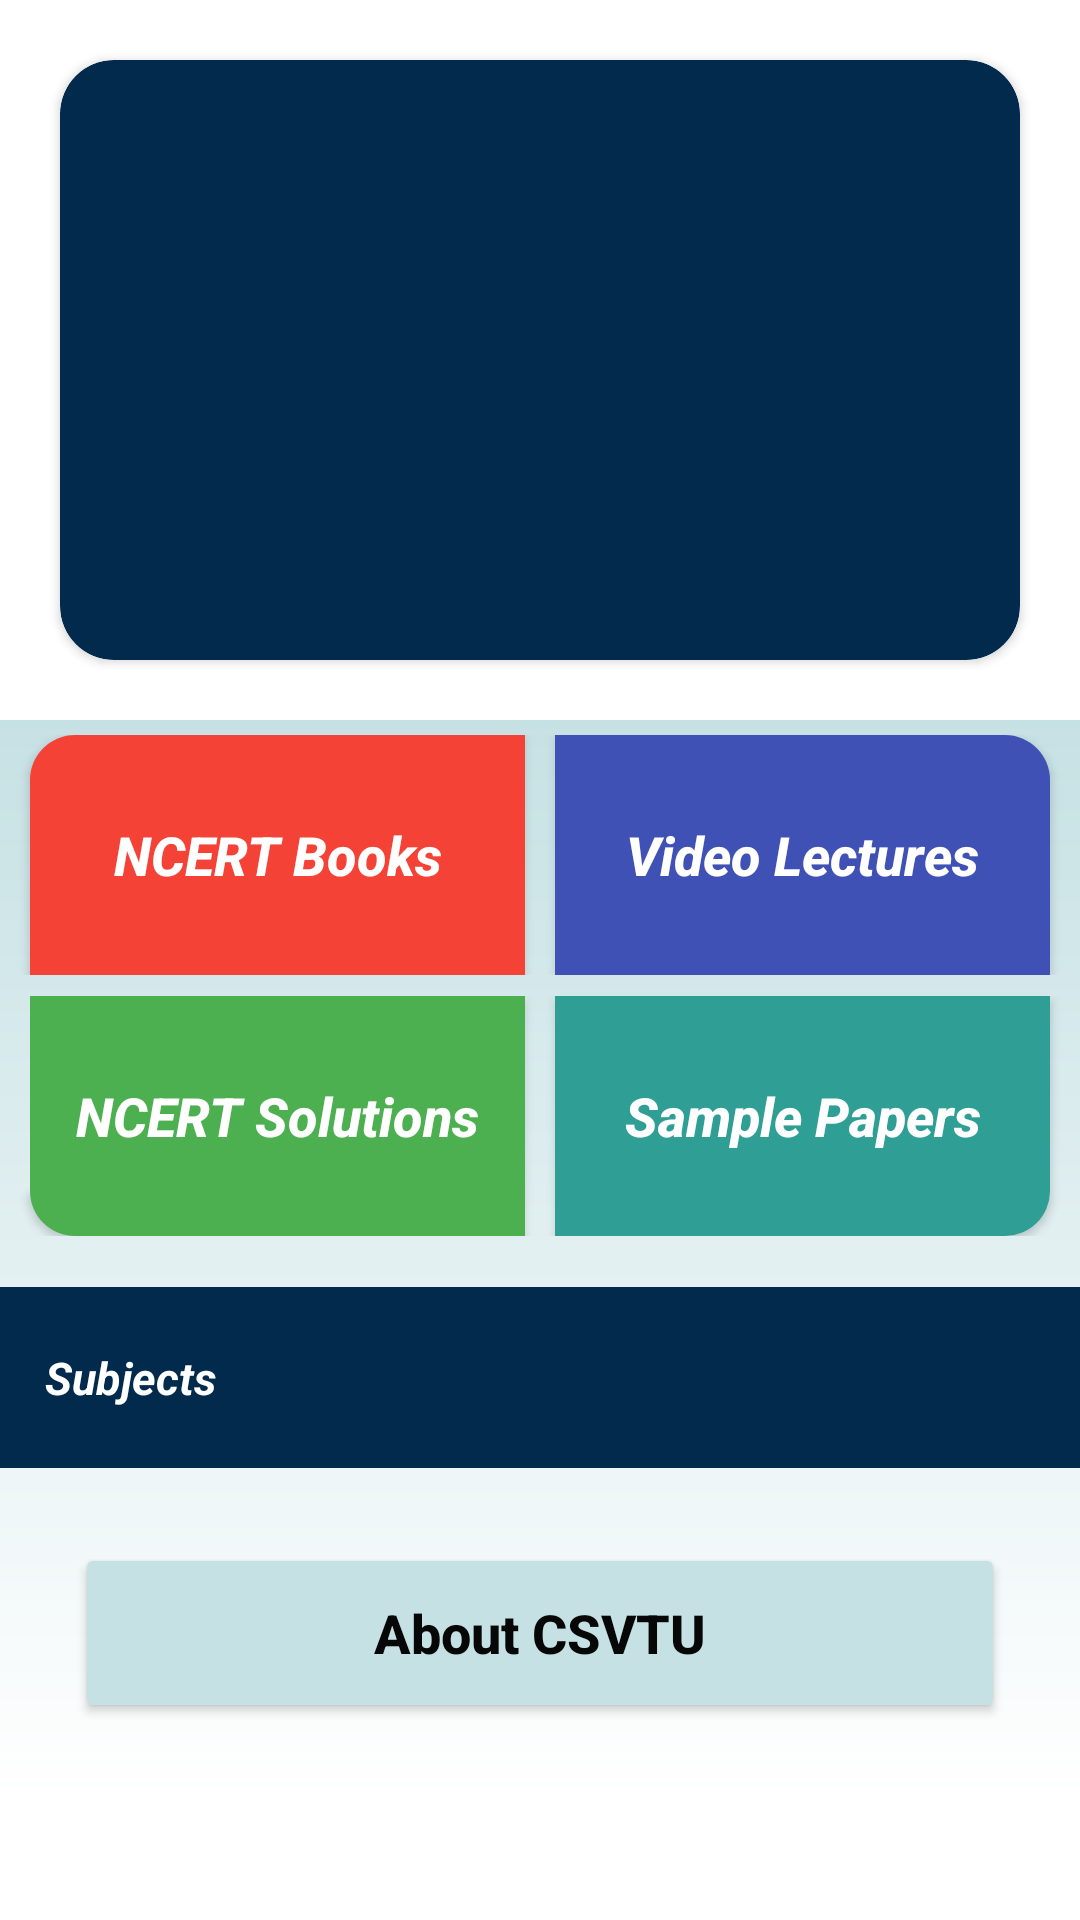

Layout XML and referenced resources for this Android screen:
<!-- AndroidManifest.xml: application theme AppTheme -->
<!-- res/layout/fragment_home.xml -->
<?xml version="1.0" encoding="utf-8"?>
<ScrollView xmlns:android="http://schemas.android.com/apk/res/android"
    xmlns:tools="http://schemas.android.com/tools"
    android:layout_width="match_parent"
    android:layout_height="match_parent"
    xmlns:app="http://schemas.android.com/apk/res-auto"
    android:orientation="vertical"
    android:background="#fff"
    tools:context=".Fragment.HomeFragment">
    <LinearLayout
        android:layout_width="match_parent"
        android:layout_height="wrap_content"
        android:orientation="vertical">
        <androidx.cardview.widget.CardView
            android:id="@+id/card"
            android:layout_width="match_parent"
            android:backgroundTint="@color/colorPrimaryDark"
            android:layout_margin="20dp"
            android:layout_height="200dp"
            app:cardCornerRadius="18sp">

        </androidx.cardview.widget.CardView>

        <LinearLayout
            android:layout_width="match_parent"
            android:layout_height="match_parent"
            android:orientation="vertical"
            android:background="@drawable/bg_layout">
            <LinearLayout
                android:layout_width="match_parent"
                android:layout_height="wrap_content"
                android:paddingHorizontal="5dp"
                android:paddingVertical="5dp"
                android:orientation="horizontal">

                <Button
                    android:id="@+id/btn_NCERT_Books"
                    android:layout_width="match_parent"
                    android:layout_height="80dp"
                    android:layout_marginHorizontal="5dp"
                    android:layout_weight="1"
                    android:background="@drawable/btn_orange"
                    android:text="NCERT Books"
                    android:textAllCaps="false"
                    android:textColor="#fff"
                    android:textSize="18sp"
                    android:textStyle="bold|italic"
                    app:icon="@drawable/ic_notes"
                    app:iconPadding="0dp"
                    app:iconSize="40dp"
                    app:iconTint="#fff" />
                <Button
                    android:id="@+id/btn_video_Lectures"
                    android:layout_width="match_parent"
                    android:layout_height="80dp"
                    android:layout_marginHorizontal="5dp"
                    android:layout_weight="1"
                    android:background="@drawable/btn_blue"
                    android:text="Video Lectures"
                    android:textAllCaps="false"
                    android:textColor="#fff"
                    android:textSize="18sp"
                    android:textStyle="bold|italic"
                    app:icon="@drawable/ic_video"
                    app:iconPadding="10dp"/>


            </LinearLayout>
            <LinearLayout
                android:layout_width="match_parent"
                android:layout_height="wrap_content"
                android:paddingHorizontal="5dp"
                android:paddingVertical="2dp"
                android:orientation="horizontal">

                <Button
                    android:id="@+id/btn_NCERT_Solutions"
                    android:layout_width="match_parent"
                    android:layout_height="80dp"
                    android:layout_marginHorizontal="5dp"
                    android:layout_weight="1"
                    android:background="@drawable/btn_green"
                    android:text="NCERT Solutions"
                    android:textAllCaps="false"
                    android:textColor="#fff"
                    android:textSize="18sp"
                    android:textStyle="bold|italic"
                    app:icon="@drawable/ic_results"
                    app:iconPadding="10dp" />

                <Button
                    android:id="@+id/SamplePapers"
                    android:layout_width="match_parent"
                    android:layout_height="80dp"
                    android:layout_marginHorizontal="5dp"
                    android:layout_weight="1"
                    android:background="@drawable/btn_light_blue"
                    android:text="Sample Papers"
                    android:textAllCaps="false"
                    android:textColor="#fff"
                    android:textSize="18sp"
                    android:textStyle="bold|italic"
                    tools:ignore="UnusedAttribute" />


            </LinearLayout>
        <LinearLayout
            android:layout_marginTop="15dp"
            android:layout_width="match_parent"
            android:layout_height="wrap_content"
            android:orientation="horizontal"
            android:background="@color/colorPrimaryDark"
            android:paddingVertical="20dp"
            android:paddingHorizontal="15dp">
            <TextView
                android:layout_width="match_parent"
                android:layout_height="wrap_content"
                android:text="Subjects"
                android:textColor="#fff"
                android:textSize="15sp"
                android:layout_weight="1"
                android:layout_gravity="start"
                android:textStyle="bold|italic" />
        </LinearLayout>
        <androidx.recyclerview.widget.RecyclerView
            android:id="@+id/subjects_recyclerview"
            android:orientation="horizontal"
            android:background="@color/colorPrimaryDark"
            android:layout_width="match_parent"
            android:layout_height="wrap_content"
            app:layoutManager="androidx.recyclerview.widget.LinearLayoutManager"/>

        <Button
            android:id="@+id/about_csvtu"
            android:layout_width="match_parent"
            android:layout_height="60dp"
            android:layout_marginHorizontal="25dp"
            android:layout_marginVertical="25dp"
            android:backgroundTint="#C6E1E4"
            android:text="About CSVTU"
            android:textAllCaps="false"
            android:textColor="#070707"
            android:textSize="18sp"
            android:textStyle="bold"
            app:cornerRadius="8dp"
            app:icon="@drawable/ic_video"
            app:iconPadding="10dp"
            app:iconSize="40dp"
            app:iconTint="#070707" />
    </LinearLayout>
    </LinearLayout>
</ScrollView>
<!-- resources referenced by this layout -->
<resources>
  <color name="colorPrimaryDark">#022A4C</color>
  <!-- drawable bg_layout (drawable) -->
  <?xml version="1.0" encoding="utf-8"?>
  <shape xmlns:android="http://schemas.android.com/apk/res/android"
      android:shape="rectangle">
  
      <gradient android:angle="270"
          android:startColor="#C6E1E4" android:endColor="#fff"/>
  
  </shape>
  <!-- drawable btn_blue (drawable) -->
  <?xml version="1.0" encoding="utf-8"?>
  <shape xmlns:android="http://schemas.android.com/apk/res/android">
      <corners android:topRightRadius="15dp"/>
      <solid android:color="#3F51B5" />
  </shape>
  <!-- drawable btn_green (drawable) -->
  <?xml version="1.0" encoding="utf-8"?>
  <shape xmlns:android="http://schemas.android.com/apk/res/android">
      <corners android:bottomLeftRadius="15dp"/>
      <solid android:color="#4CAF50" />
  </shape>
  <!-- drawable btn_light_blue (drawable) -->
  <?xml version="1.0" encoding="utf-8"?>
  <shape xmlns:android="http://schemas.android.com/apk/res/android">
      <corners android:bottomRightRadius="15dp"/>
      <solid android:color="#2F9F95" />
  </shape>
  <!-- drawable btn_orange (drawable) -->
  <?xml version="1.0" encoding="utf-8"?>
  <shape xmlns:android="http://schemas.android.com/apk/res/android">
      <corners android:topLeftRadius="15dp"/>
      <solid android:color="#F44336" />
  </shape>
  <!-- drawable ic_video (drawable) -->
  <vector android:height="40dp" android:viewportHeight="30.051"
      android:viewportWidth="30.051" android:width="40dp" xmlns:android="http://schemas.android.com/apk/res/android">
      <path android:fillColor="@color/colorPrimaryDark" android:pathData="M19.982,14.438l-6.24,-4.536c-0.229,-0.166 -0.533,-0.191 -0.784,-0.062c-0.253,0.128 -0.411,0.388 -0.411,0.669v9.069c0,0.284 0.158,0.543 0.411,0.671c0.107,0.054 0.224,0.081 0.342,0.081c0.154,0 0.31,-0.049 0.442,-0.146l6.24,-4.532c0.197,-0.145 0.312,-0.369 0.312,-0.607C20.295,14.803 20.177,14.58 19.982,14.438z"/>
      <path android:fillColor="@color/colorPrimaryDark" android:pathData="M15.026,0.002C6.726,0.002 0,6.728 0,15.028c0,8.297 6.726,15.021 15.026,15.021c8.298,0 15.025,-6.725 15.025,-15.021C30.052,6.728 23.324,0.002 15.026,0.002zM15.026,27.542c-6.912,0 -12.516,-5.601 -12.516,-12.514c0,-6.91 5.604,-12.518 12.516,-12.518c6.911,0 12.514,5.607 12.514,12.518C27.541,21.941 21.937,27.542 15.026,27.542z"/>
  </vector>
  <style name="AppTheme" parent="Theme.AppCompat.Light.NoActionBar">
          
          <item name="colorPrimary">@color/colorPrimary</item>
          <item name="colorPrimaryDark">@color/colorPrimaryDark</item>
          <item name="colorAccent">@color/colorAccent</item>
          <item name="colorControlNormal">#ffff</item>
      </style>
  <color name="colorPrimary">#FF033663</color>
  <color name="colorAccent">#03DAC5</color>
</resources>
